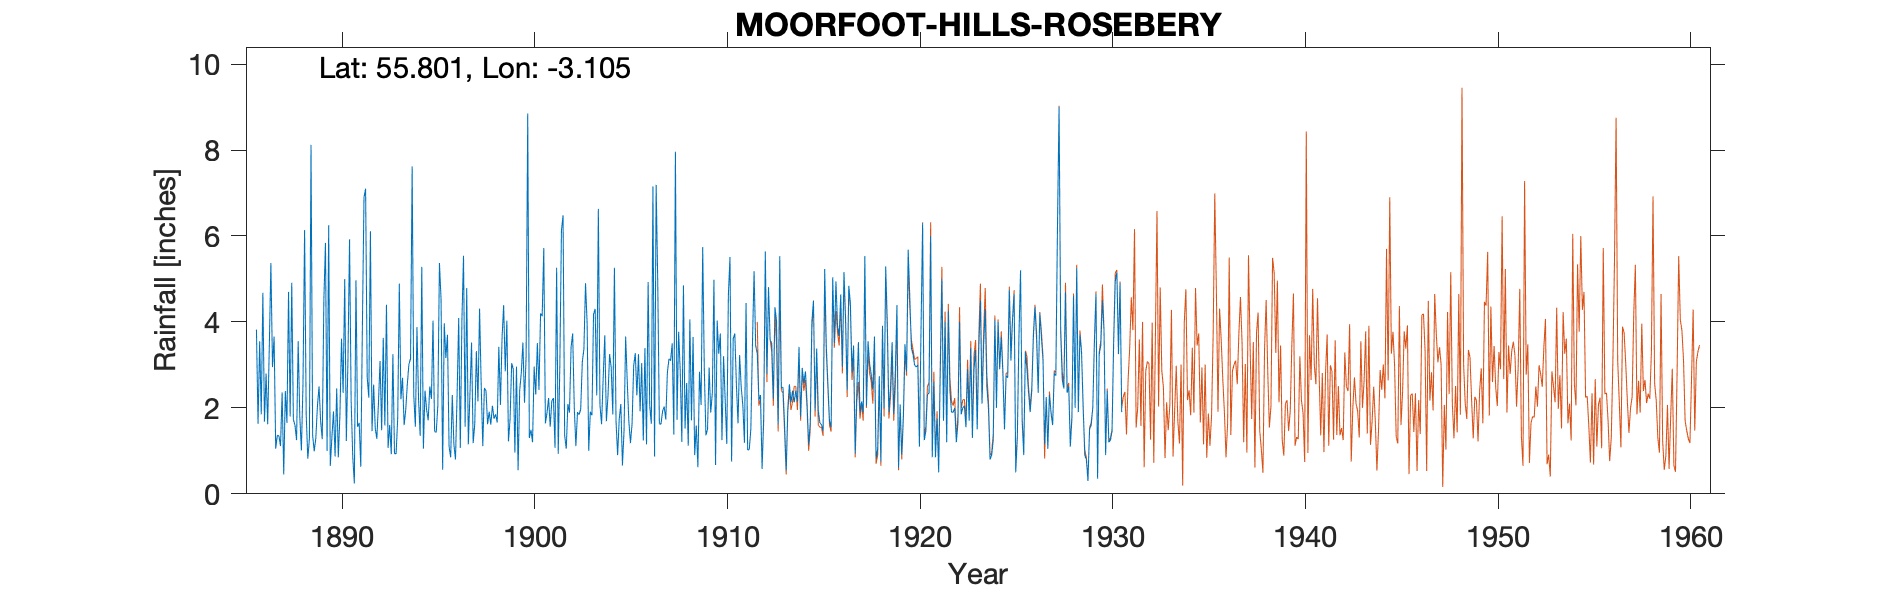

Values plotted in this chart, from the file beside it:
MOORFOOT HILLS (ROSEBERY), , , , , , , , , , , , , , , , , , , , , , , 
Grid ref, NT308570, Long, -3.105, Lat, 55.8, Elevation, 750, ft, , , , , , , , , , , , , , , 
Station no, 5115, , , , , , , , , , , , , , , , , , , , , , 
, 1880, 1881, 1882, 1883, 1884, 1885, 1886, 1887, 1888, 1889, 1890, 1891, 1892, 1893, 1894, 1895, 1896, 1897, 1898, 1899, 1900, 1901, 1902
January, , , , , , , 3.82, 1.05, 1.6, 0.99, 1.92, 0.86, 1.46, 0.92, 3.14, 2.5, 1.1, 1.15, 1.62, 4.03, 3.21, 1.64, 1.36
February, , , , , , , 1.63, 1.36, 1.25, 1.3, 0.87, 0.24, 2.54, 3.25, 7.62, 2.21, 0.85, 2.32, 1.91, 1.22, 8.85, 1.88, 1.05
March, , , , , , , 3.55, 1.35, 3.55, 2.05, 2.45, 4.97, 1.53, 0.94, 2.3, 4.03, 2.3, 3.52, 1.61, 1.74, 1.3, 2.23, 2.09
April, , , , , , , 1.85, 1.11, 1.8, 2.5, 0.85, 1.56, 1.28, 0.93, 1.56, 1.45, 1.15, 1.18, 2.05, 3.04, 1.49, 1.56, 1.89
May, , , , , , , 4.68, 2.36, 1.01, 1.68, 1.83, 1.65, 2.1, 1.76, 3.88, 1.43, 0.8, 1.62, 1.75, 2.9, 1.2, 2.16, 3.41
June, , , , , , , 1.68, 0.45, 2.55, 1.27, 3.61, 0.63, 3.09, 4.89, 2.19, 2.05, 2.3, 3.32, 1.85, 0.96, 2.96, 2.23, 3.73
July, , , , , , , 2.8, 2.39, 6.14, 4.51, 2.35, 3.88, 1.48, 2.2, 1.35, 5.37, 4.09, 2.15, 1.66, 2.96, 2.31, 1.07, 2
August, , , , , , , 1.62, 1.65, 1.84, 5.84, 5, 6.9, 3.63, 2.7, 5.28, 4.54, 1.07, 4.31, 3.42, 0.55, 3.51, 5.26, 1.11
September, , , , , , , 3.4, 4.7, 0.82, 1, 1.23, 7.1, 1.59, 1.6, 1.05, 0.56, 4.04, 2.55, 2.07, 2.42, 2.42, 0.93, 1.9
October, , , , , , , 5.37, 1.8, 1.29, 6.25, 3.1, 2.71, 4.4, 1.95, 2.4, 3.97, 5.54, 1.11, 3.62, 2.81, 4.2, 2.99, 1.84
November, , , , , , , 2.95, 4.91, 8.12, 0.65, 5.92, 2.24, 1.07, 2.56, 1.96, 3.16, 1.56, 2.46, 4.39, 3.52, 4.13, 6.12, 1.97
December, , , , , , , 3.66, 1.73, 1.37, 1.31, 2.15, 6.11, 1.6, 3.02, 1.71, 3.7, 4.79, 2.4, 2.85, 2.12, 5.72, 6.48, 3.07
Total, , , , , , , 37.01, 24.86, 31.34, 29.35, 31.28, 38.85, 25.77, 26.72, 34.44, 34.97, 29.59, 28.09, 28.8, 28.27, 41.3, 34.55, 25.42
